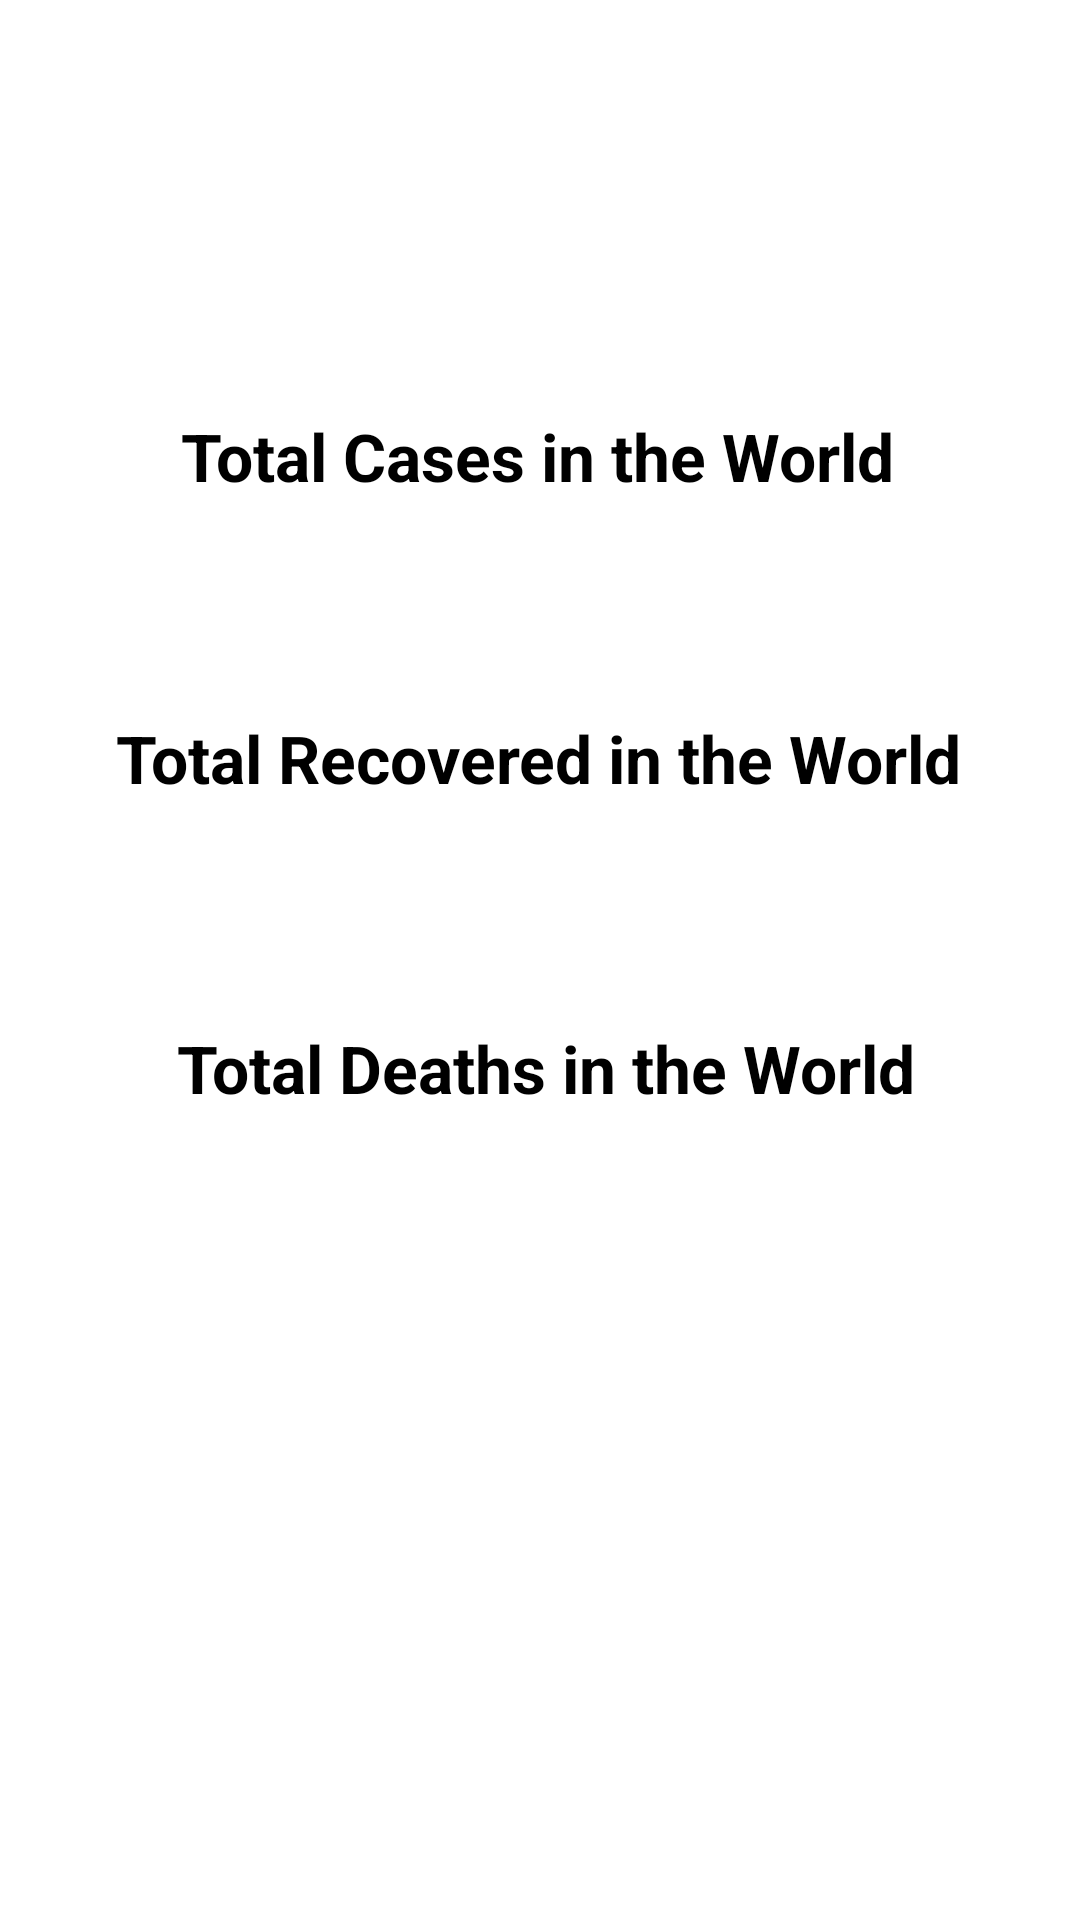

Produce the Android XML layout that renders to this screen, including the resource entries it uses.
<!-- AndroidManifest.xml: application theme Theme.VolleyGetPostRequest -->
<!-- res/layout/activity_get_request.xml -->
<?xml version="1.0" encoding="utf-8"?>
<androidx.constraintlayout.widget.ConstraintLayout xmlns:android="http://schemas.android.com/apk/res/android"
    xmlns:app="http://schemas.android.com/apk/res-auto"
    xmlns:tools="http://schemas.android.com/tools"
    android:layout_width="match_parent"
    android:layout_height="match_parent"
    tools:context=".MainActivity"
    android:background="@color/white">

  <TextView
      android:layout_width="wrap_content"
      android:layout_height="wrap_content"
      android:text="Total Cases in the World"
      android:textSize="22dp"
      android:textStyle="bold"
      android:textColor="@color/black"
      app:layout_constraintBottom_toBottomOf="parent"
      app:layout_constraintEnd_toEndOf="parent"
      app:layout_constraintHorizontal_bias="0.494"
      app:layout_constraintLeft_toLeftOf="parent"
      app:layout_constraintRight_toRightOf="parent"
      app:layout_constraintStart_toStartOf="parent"
      app:layout_constraintTop_toTopOf="parent"
      app:layout_constraintVertical_bias="0.225" />

  <TextView
      android:layout_width="wrap_content"
      android:layout_height="wrap_content"
      android:text="Total Recovered in the World"
      android:textSize="22dp"
      android:textStyle="bold"
      android:textColor="@color/black"
      app:layout_constraintBottom_toBottomOf="parent"
      app:layout_constraintEnd_toEndOf="parent"
      app:layout_constraintHorizontal_bias="0.494"
      app:layout_constraintLeft_toLeftOf="parent"
      app:layout_constraintRight_toRightOf="parent"
      app:layout_constraintStart_toStartOf="parent"
      app:layout_constraintTop_toTopOf="parent"
      app:layout_constraintVertical_bias="0.39" />

  <TextView
      android:layout_width="wrap_content"
      android:layout_height="wrap_content"
      android:text="Total Deaths in the World"
      android:textSize="22dp"
      android:textStyle="bold"
      android:textColor="@color/black"
      app:layout_constraintBottom_toBottomOf="parent"
      app:layout_constraintEnd_toEndOf="parent"
      app:layout_constraintHorizontal_bias="0.518"
      app:layout_constraintLeft_toLeftOf="parent"
      app:layout_constraintRight_toRightOf="parent"
      app:layout_constraintStart_toStartOf="parent"
      app:layout_constraintTop_toTopOf="parent"
      app:layout_constraintVertical_bias="0.559" />

  <TextView
      android:id="@+id/newCasesWorld"
      android:layout_width="wrap_content"
      android:layout_height="wrap_content"
      android:textColor="@color/teal_200"
      android:textSize="22dp"
      android:textStyle="bold"
      app:layout_constraintBottom_toBottomOf="parent"
      app:layout_constraintEnd_toEndOf="parent"
      app:layout_constraintHorizontal_bias="0.498"
      app:layout_constraintLeft_toLeftOf="parent"
      app:layout_constraintRight_toRightOf="parent"
      app:layout_constraintStart_toStartOf="parent"
      app:layout_constraintTop_toTopOf="parent"
      app:layout_constraintVertical_bias="0.296" />

  <TextView
      android:id="@+id/newDeathsWorld"
      android:layout_width="wrap_content"
      android:layout_height="wrap_content"
      android:textColor="@color/teal_200"
      android:textSize="22dp"
      android:textStyle="bold"
      app:layout_constraintBottom_toBottomOf="parent"
      app:layout_constraintEnd_toEndOf="parent"
      app:layout_constraintHorizontal_bias="0.498"
      app:layout_constraintLeft_toLeftOf="parent"
      app:layout_constraintRight_toRightOf="parent"
      app:layout_constraintStart_toStartOf="parent"
      app:layout_constraintTop_toTopOf="parent"
      app:layout_constraintVertical_bias="0.654" />

  <TextView
      android:id="@+id/newRecoveredWorld"
      android:layout_width="wrap_content"
      android:layout_height="wrap_content"
      android:textColor="@color/teal_200"
      android:textSize="22dp"
      android:textStyle="bold"
      app:layout_constraintBottom_toBottomOf="parent"
      app:layout_constraintEnd_toEndOf="parent"
      app:layout_constraintHorizontal_bias="0.498"
      app:layout_constraintLeft_toLeftOf="parent"
      app:layout_constraintRight_toRightOf="parent"
      app:layout_constraintStart_toStartOf="parent"
      app:layout_constraintTop_toTopOf="parent"
      app:layout_constraintVertical_bias="0.473" />

</androidx.constraintlayout.widget.ConstraintLayout>
<!-- resources referenced by this layout -->
<resources>
  <style name="Theme.VolleyGetPostRequest" parent="Theme.MaterialComponents.DayNight.DarkActionBar">
          
          <item name="colorPrimary">@color/purple_500</item>
          <item name="colorPrimaryVariant">@color/purple_700</item>
          <item name="colorOnPrimary">@color/white</item>
          
          <item name="colorSecondary">@color/teal_200</item>
          <item name="colorSecondaryVariant">@color/teal_700</item>
          <item name="colorOnSecondary">@color/black</item>
          
          <item name="android:statusBarColor">?attr/colorPrimaryVariant</item>
          
      </style>
  <!-- not gathered from this repository: default colours our renderer supplied (Android Studio template values) -->
  <color name="purple_500">#FF6200EE</color>
  <color name="purple_700">#FF3700B3</color>
  <color name="teal_200">#FF03DAC5</color>
  <color name="teal_700">#FF018786</color>
  <color name="black">#FF000000</color>
  <color name="white">#FFFFFFFF</color>
</resources>
